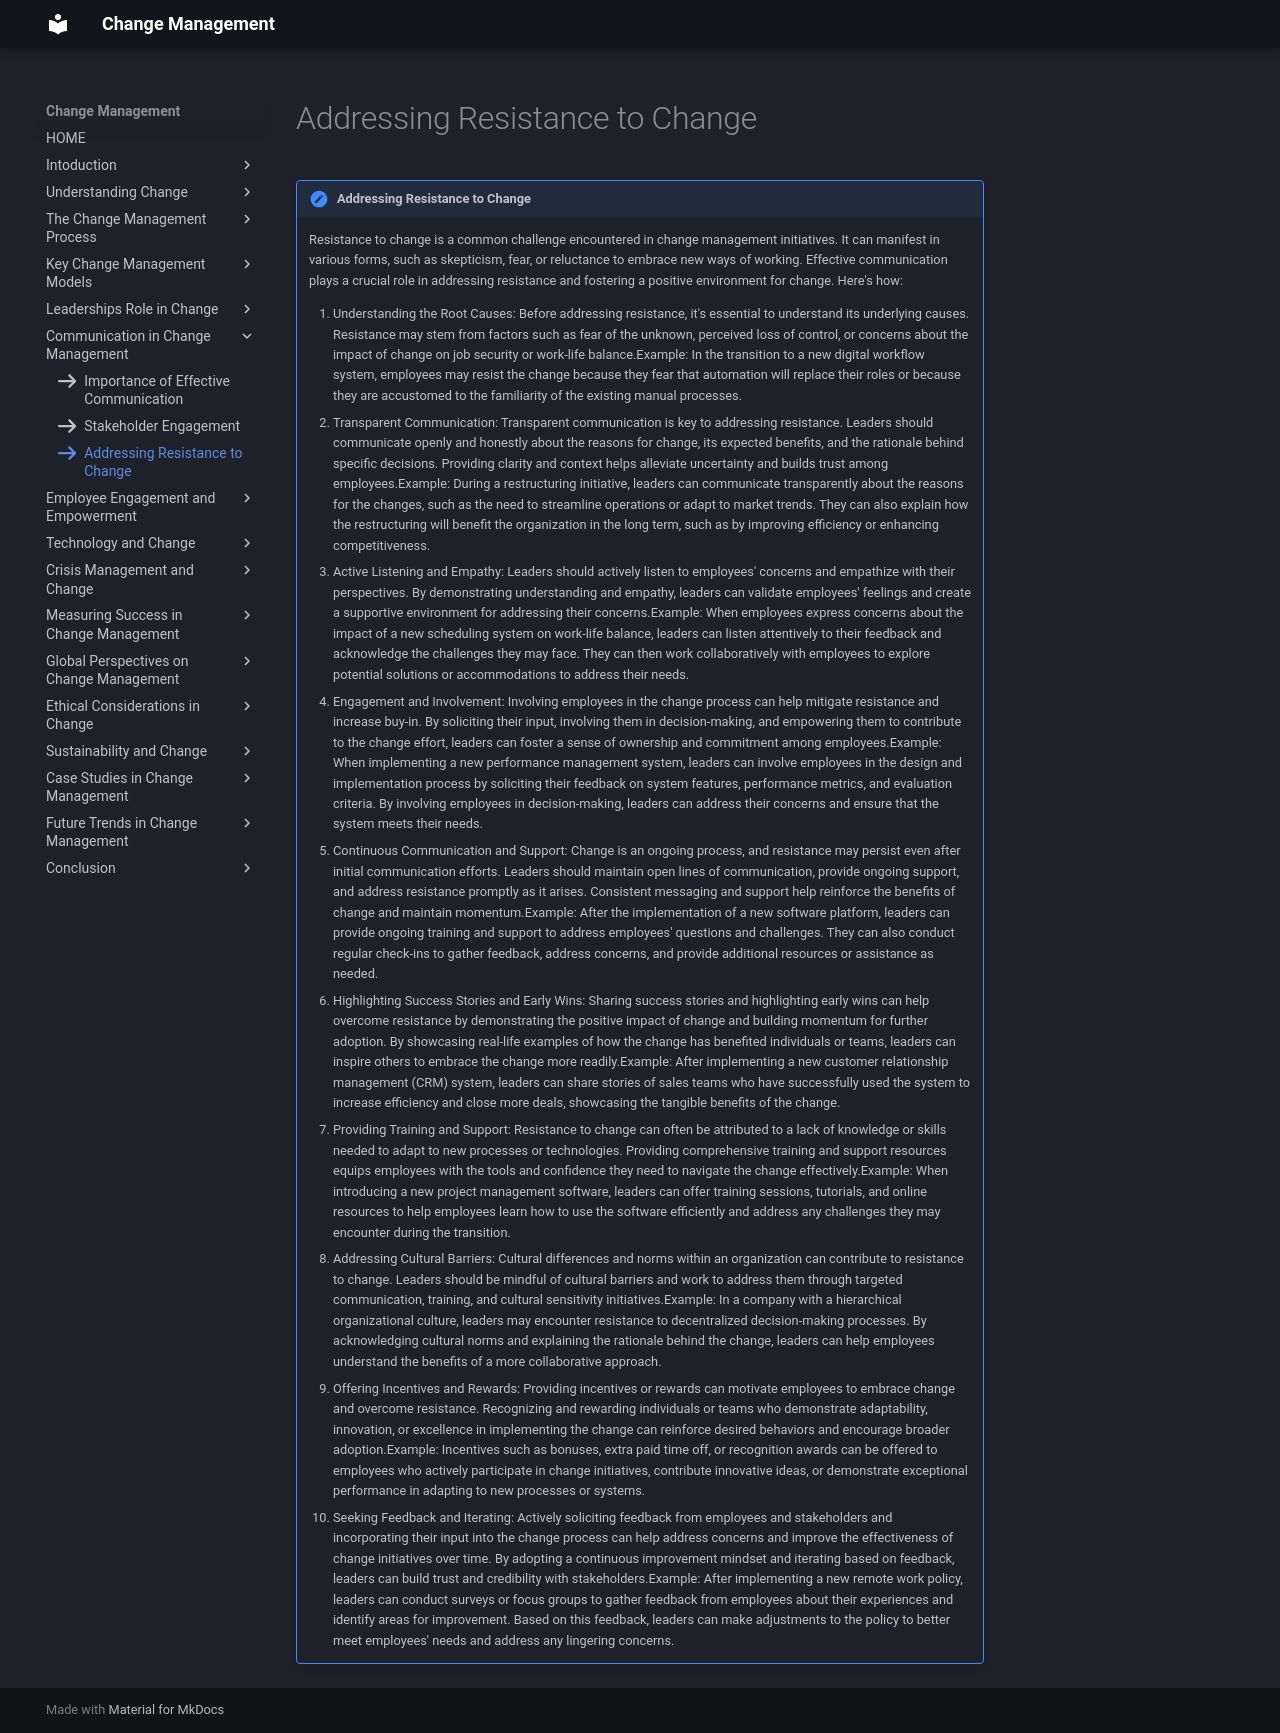

repository: omkarg419/change-management-documentation · page: chap_6/d3/index.html · generator: mkdocs

icon:fontawesome/solid/arrow-right

!!! note "Addressing Resistance to Change"
    
    Resistance to change is a common challenge encountered in change management initiatives. It can manifest in various forms, such as skepticism, fear, or reluctance to embrace new ways of working. Effective communication plays a crucial role in addressing resistance and fostering a positive environment for change. Here's how:

    1. Understanding the Root Causes: Before addressing resistance, it's essential to understand its underlying causes. Resistance may stem from factors such as fear of the unknown, perceived loss of control, or concerns about the impact of change on job security or work-life balance.Example: In the transition to a new digital workflow system, employees may resist the change because they fear that automation will replace their roles or because they are accustomed to the familiarity of the existing manual processes.
    2. Transparent Communication: Transparent communication is key to addressing resistance. Leaders should communicate openly and honestly about the reasons for change, its expected benefits, and the rationale behind specific decisions. Providing clarity and context helps alleviate uncertainty and builds trust among employees.Example: During a restructuring initiative, leaders can communicate transparently about the reasons for the changes, such as the need to streamline operations or adapt to market trends. They can also explain how the restructuring will benefit the organization in the long term, such as by improving efficiency or enhancing competitiveness.
    3. Active Listening and Empathy: Leaders should actively listen to employees' concerns and empathize with their perspectives. By demonstrating understanding and empathy, leaders can validate employees' feelings and create a supportive environment for addressing their concerns.Example: When employees express concerns about the impact of a new scheduling system on work-life balance, leaders can listen attentively to their feedback and acknowledge the challenges they may face. They can then work collaboratively with employees to explore potential solutions or accommodations to address their needs.
    4. Engagement and Involvement: Involving employees in the change process can help mitigate resistance and increase buy-in. By soliciting their input, involving them in decision-making, and empowering them to contribute to the change effort, leaders can foster a sense of ownership and commitment among employees.Example: When implementing a new performance management system, leaders can involve employees in the design and implementation process by soliciting their feedback on system features, performance metrics, and evaluation criteria. By involving employees in decision-making, leaders can address their concerns and ensure that the system meets their needs.
    5. Continuous Communication and Support: Change is an ongoing process, and resistance may persist even after initial communication efforts. Leaders should maintain open lines of communication, provide ongoing support, and address resistance promptly as it arises. Consistent messaging and support help reinforce the benefits of change and maintain momentum.Example: After the implementation of a new software platform, leaders can provide ongoing training and support to address employees' questions and challenges. They can also conduct regular check-ins to gather feedback, address concerns, and provide additional resources or assistance as needed.
    6. Highlighting Success Stories and Early Wins: Sharing success stories and highlighting early wins can help overcome resistance by demonstrating the positive impact of change and building momentum for further adoption. By showcasing real-life examples of how the change has benefited individuals or teams, leaders can inspire others to embrace the change more readily.Example: After implementing a new customer relationship management (CRM) system, leaders can share stories of sales teams who have successfully used the system to increase efficiency and close more deals, showcasing the tangible benefits of the change.
    7. Providing Training and Support: Resistance to change can often be attributed to a lack of knowledge or skills needed to adapt to new processes or technologies. Providing comprehensive training and support resources equips employees with the tools and confidence they need to navigate the change effectively.Example: When introducing a new project management software, leaders can offer training sessions, tutorials, and online resources to help employees learn how to use the software efficiently and address any challenges they may encounter during the transition.
    8. Addressing Cultural Barriers: Cultural differences and norms within an organization can contribute to resistance to change. Leaders should be mindful of cultural barriers and work to address them through targeted communication, training, and cultural sensitivity initiatives.Example: In a company with a hierarchical organizational culture, leaders may encounter resistance to decentralized decision-making processes. By acknowledging cultural norms and explaining the rationale behind the change, leaders can help employees understand the benefits of a more collaborative approach.
    9. Offering Incentives and Rewards: Providing incentives or rewards can motivate employees to embrace change and overcome resistance. Recognizing and rewarding individuals or teams who demonstrate adaptability, innovation, or excellence in implementing the change can reinforce desired behaviors and encourage broader adoption.Example: Incentives such as bonuses, extra paid time off, or recognition awards can be offered to employees who actively participate in change initiatives, contribute innovative ideas, or demonstrate exceptional performance in adapting to new processes or systems.
    10. Seeking Feedback and Iterating: Actively soliciting feedback from employees and stakeholders and incorporating their input into the change process can help address concerns and improve the effectiveness of change initiatives over time. By adopting a continuous improvement mindset and iterating based on feedback, leaders can build trust and credibility with stakeholders.Example: After implementing a new remote work policy, leaders can conduct surveys or focus groups to gather feedback from employees about their experiences and identify areas for improvement. Based on this feedback, leaders can make adjustments to the policy to better meet employees' needs and address any lingering concerns.
